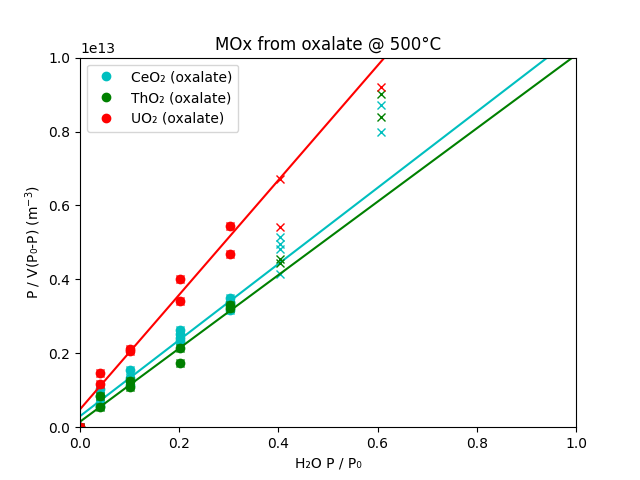

The file beside this chart, header and first rows:
Name	mass	temp	slope	interecept	Hads (kJ/mol)	SA(m3/g)
CeO₂ (oxalate)	69	75	10298023442703	298668081732	52.10	7.31
ThO₂ (oxalate)	70.5	75	9922964464957	148277592390	53.97	7.53
UO₂ (oxalate)	55	75	15503061160438	483402939076	51.89	6.08
